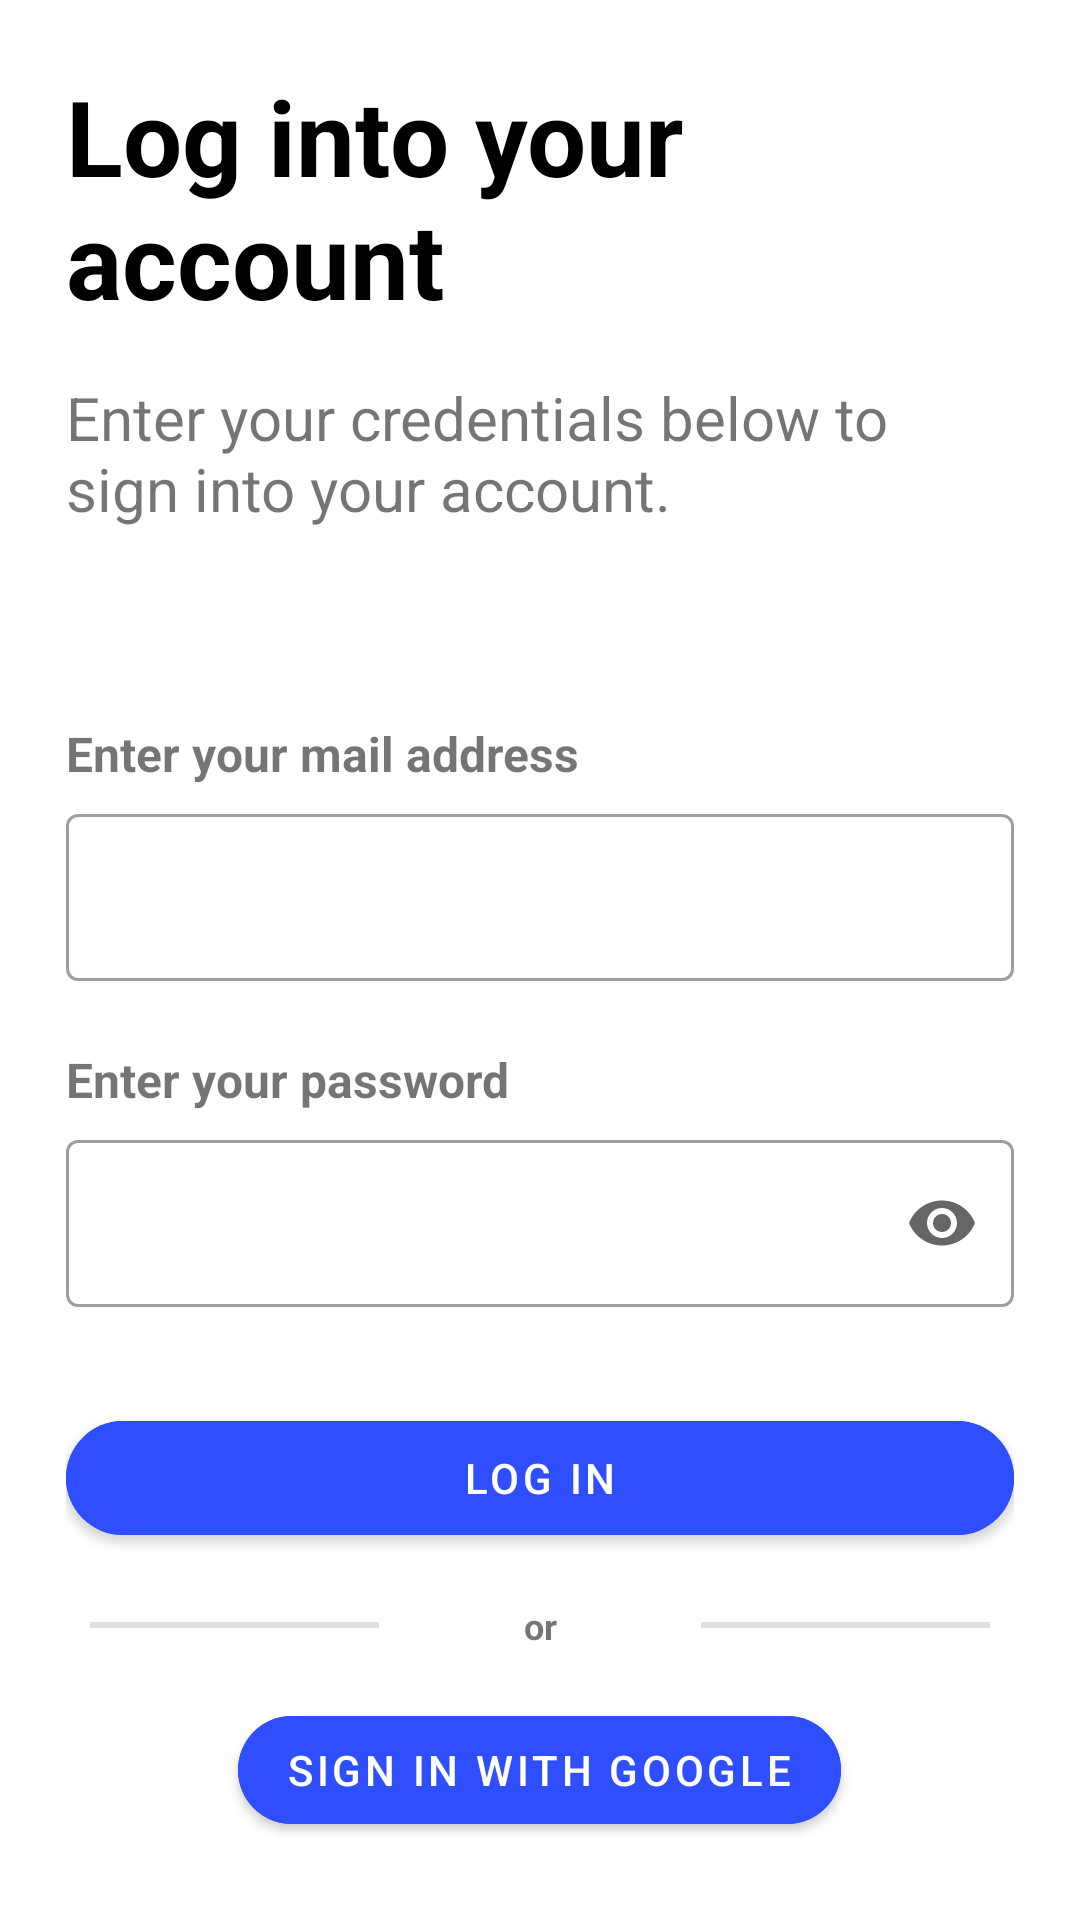

Layout XML and referenced resources for this Android screen:
<!-- AndroidManifest.xml: application theme Theme.Layouts -->
<!-- res/layout/activity_login.xml -->
<?xml version="1.0" encoding="utf-8"?>
<androidx.core.widget.NestedScrollView xmlns:android="http://schemas.android.com/apk/res/android"
    xmlns:app="http://schemas.android.com/apk/res-auto"
    xmlns:tools="http://schemas.android.com/tools"
    android:id="@+id/main"
    android:layout_width="match_parent"
    android:layout_height="match_parent"
    android:fillViewport="true"
    tools:context=".ui.home.HomeFragment">

    <LinearLayout
        android:layout_width="match_parent"
        android:layout_height="match_parent"
        android:layout_margin="22dp"
        android:gravity="center_vertical"
        android:orientation="vertical">

        <TextView
            android:id="@+id/text_home"
            android:layout_width="match_parent"
            android:layout_height="wrap_content"
            android:text="@string/login_screen_title"
            android:textColor="@color/black"
            android:textSize="35sp"
            android:textStyle="bold" />

        <TextView
            android:id="@+id/tv_desc"
            android:layout_width="match_parent"
            android:layout_height="wrap_content"
            android:layout_marginTop="16dp"
            android:text="@string/login_screen_desc"
            android:textSize="20sp" />

        <TextView
            android:layout_width="match_parent"
            android:layout_height="wrap_content"
            android:layout_marginTop="64dp"
            android:text="Enter your mail address"
            android:textSize="16sp"
            android:textStyle="bold" />

        <com.google.android.material.textfield.TextInputLayout
            android:id="@+id/til_mail"
            style="@style/Widget.MaterialComponents.TextInputLayout.OutlinedBox"
            android:layout_width="match_parent"
            android:layout_height="wrap_content"
            android:layout_marginTop="4dp"
            app:endIconMode="clear_text">

            <com.google.android.material.textfield.TextInputEditText
                android:id="@+id/tie_mail"
                android:layout_width="match_parent"
                android:layout_height="wrap_content"
                android:inputType="textEmailAddress" />

        </com.google.android.material.textfield.TextInputLayout>

        <TextView
            android:layout_width="match_parent"
            android:layout_height="wrap_content"
            android:layout_marginTop="22dp"
            android:text="Enter your password"
            android:textSize="16sp"
            android:textStyle="bold" />

        <com.google.android.material.textfield.TextInputLayout
            android:id="@+id/til_password"
            style="@style/Widget.MaterialComponents.TextInputLayout.OutlinedBox"
            android:layout_width="match_parent"
            android:layout_height="wrap_content"
            android:layout_marginTop="4dp"
            app:endIconMode="password_toggle">

            <com.google.android.material.textfield.TextInputEditText
                android:id="@+id/tie_password"
                android:layout_width="match_parent"
                android:layout_height="wrap_content"
                android:inputType="textPassword" />
        </com.google.android.material.textfield.TextInputLayout>

        <com.google.android.material.button.MaterialButton
            android:id="@+id/btn_login"
            android:layout_width="match_parent"
            android:layout_height="50dp"
            android:layout_gravity="center_horizontal"
            android:layout_marginTop="32dp"
            android:backgroundTint="#2f4eff"
            android:text="Log In"
            app:cornerRadius="22dp" />

        <LinearLayout
            android:layout_marginTop="16dp"
            android:layout_width="match_parent"
            android:layout_height="wrap_content"
            android:baselineAligned="false"
            android:gravity="center_vertical"
            android:orientation="horizontal">

            <com.google.android.material.divider.MaterialDivider
                android:layout_width="0dp"
                android:layout_height="2dp"
                android:layout_marginStart="8dp"
                android:layout_weight="1" />

            <TextView
                android:layout_width="wrap_content"
                android:layout_height="wrap_content"
                android:layout_weight="1"
                android:text="or"
                android:textAlignment="center"
                android:textSize="12sp"
                android:textStyle="bold" />

            <com.google.android.material.divider.MaterialDivider
                android:layout_width="0dp"
                android:layout_height="2dp"
                android:layout_marginEnd="8dp"
                android:layout_weight="1" />
        </LinearLayout>

        <com.google.android.material.button.MaterialButton
            android:id="@+id/btn_google"
            android:layout_width="wrap_content"
            android:layout_height="wrap_content"
            android:layout_gravity="center"
            android:layout_marginTop="16dp"
            android:backgroundTint="#2f4eff"
            android:text="Sign in with Google"
            app:cornerRadius="22dp"
            app:icon="@drawable/ic_google"
            app:iconGravity="textStart"
            app:iconPadding="12dp"
            app:iconSize="20dp" />

        <TextView
            android:id="@+id/tv_create_account"
            android:layout_width="match_parent"
            android:layout_height="wrap_content"
            android:layout_marginTop="64dp"
            android:text="Create an Account"
            android:textAlignment="center"
            android:textColor="#2f4eff"
            android:textSize="12sp"
            android:textStyle="bold" />
    </LinearLayout>
</androidx.core.widget.NestedScrollView>
<!-- resources referenced by this layout -->
<resources>
  <string name="login_screen_desc">Enter your credentials below to sign into your account.</string>
  <string name="login_screen_title">Log into your account</string>
  <style name="Theme.Layouts" parent="Theme.MaterialComponents.DayNight.NoActionBar">
          
          <item name="colorPrimary">@color/purple_500</item>
          <item name="colorPrimaryVariant">@color/purple_700</item>
          <item name="colorOnPrimary">@color/white</item>
          
          <item name="colorSecondary">@color/teal_200</item>
          <item name="colorSecondaryVariant">@color/teal_700</item>
          <item name="colorOnSecondary">@color/black</item>
          
          <item name="android:statusBarColor">?attr/colorPrimaryVariant</item>
          
      </style>
  <!-- not gathered from this repository: default colours our renderer supplied (Android Studio template values) -->
  <color name="purple_500">#FF6200EE</color>
  <color name="purple_700">#FF3700B3</color>
  <color name="teal_200">#FF03DAC5</color>
  <color name="teal_700">#FF018786</color>
  <color name="black">#FF000000</color>
  <color name="white">#FFFFFFFF</color>
</resources>
